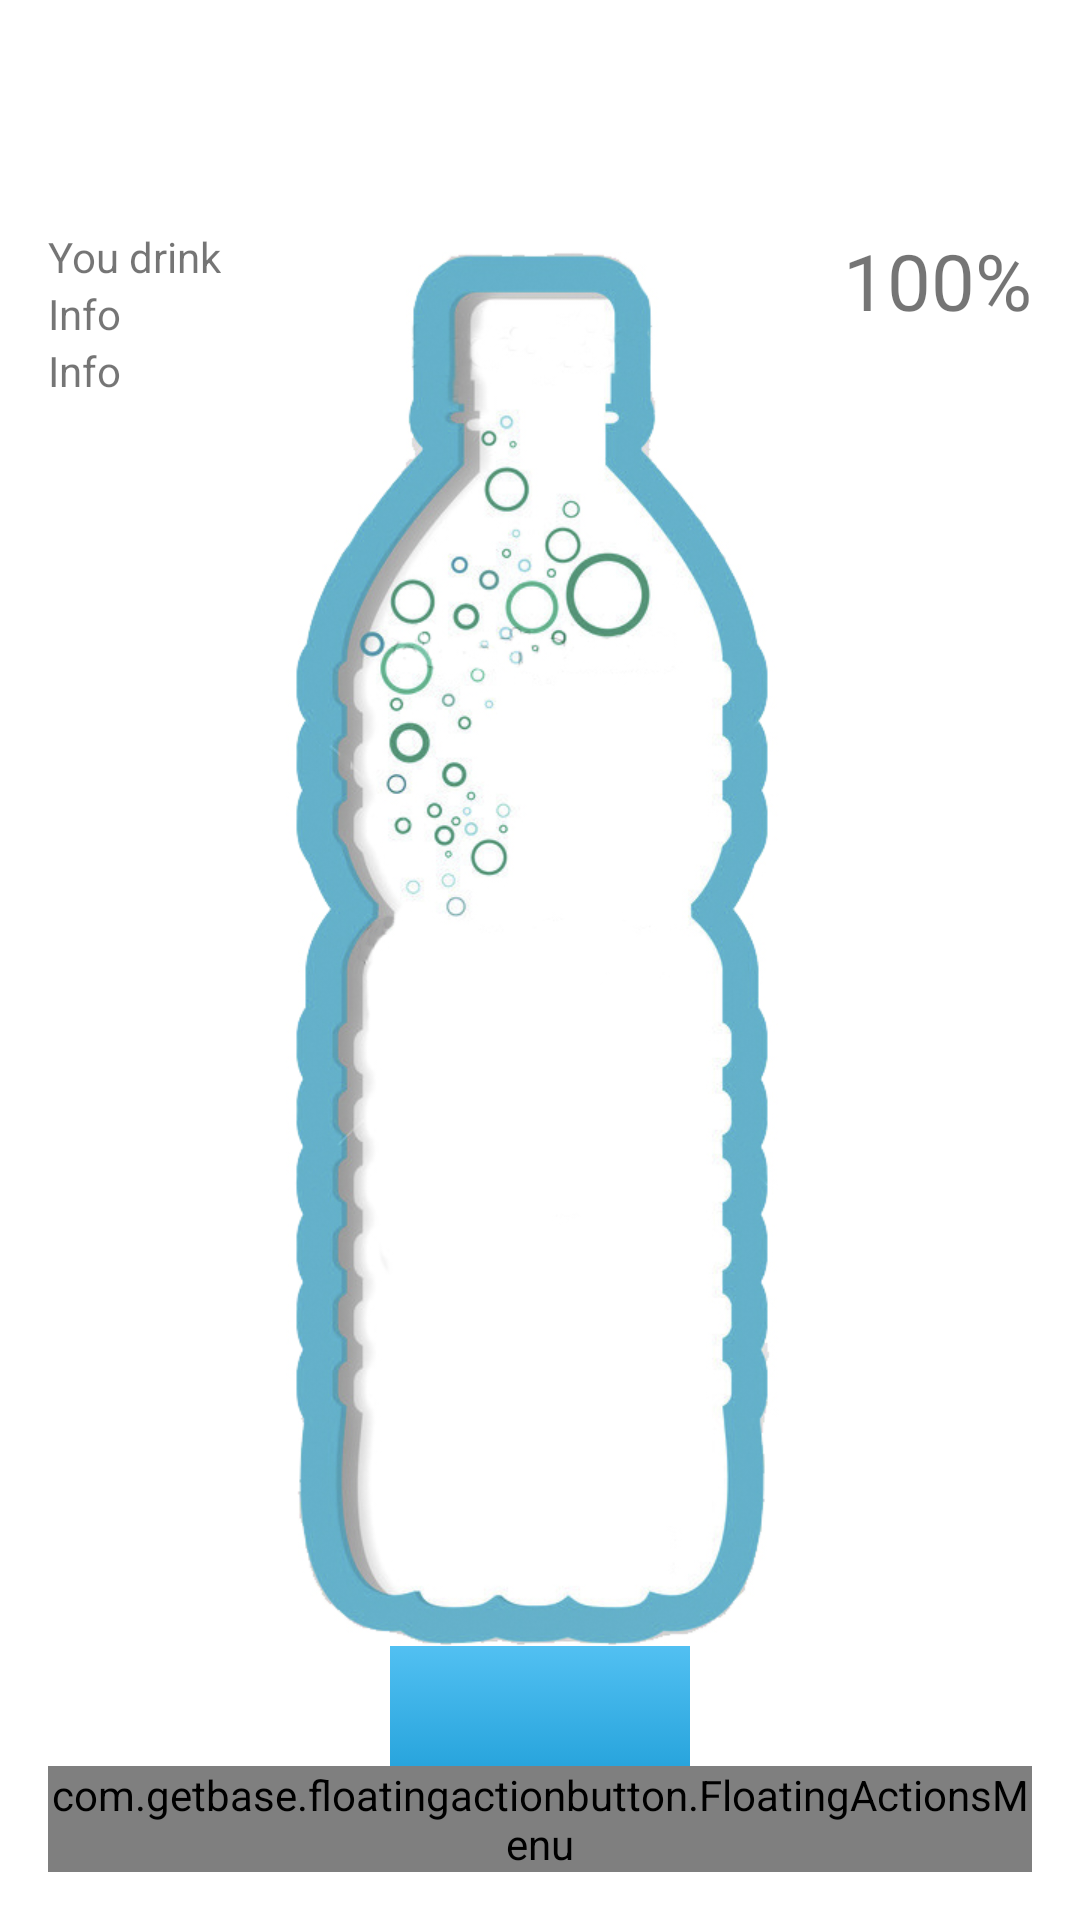

The Android layout XML behind this screen, and the referenced resources:
<!-- AndroidManifest.xml: application theme AppTheme -->
<!-- res/layout/content_main.xml -->
<?xml version="1.0" encoding="utf-8"?>
<RelativeLayout xmlns:android="http://schemas.android.com/apk/res/android"
    xmlns:app="http://schemas.android.com/apk/res-auto"
    xmlns:fab="http://schemas.android.com/apk/res-auto"
    xmlns:tools="http://schemas.android.com/tools"
    android:id="@+id/container"
    android:layout_width="match_parent"
    android:layout_height="match_parent"
    android:background="@color/white"
    android:paddingBottom="@dimen/activity_vertical_margin"
    android:paddingLeft="@dimen/activity_horizontal_margin"
    android:paddingRight="@dimen/activity_horizontal_margin"
    android:paddingTop="@dimen/activity_vertical_margin"
    app:layout_behavior="@string/appbar_scrolling_view_behavior"
    tools:context=".MainActivity"
    tools:showIn="@layout/activity_main">

    <ImageView
        android:id="@+id/imgWater"
        android:layout_width="100dp"
        android:layout_height="100dp"
        android:layout_alignParentBottom="true"
        android:layout_centerHorizontal="true"
        android:src="@drawable/water" />

    <ImageView
        android:id="@+id/imgBottle"
        android:layout_width="wrap_content"
        android:layout_height="wrap_content"
        android:scaleType="centerInside"
        android:src="@drawable/empty"
        android:layout_alignTop="@+id/tvDrink"
        android:layout_centerHorizontal="true" />

    <TextView
        android:id="@+id/tvDrink"
        android:layout_width="wrap_content"
        android:layout_height="wrap_content"
        android:layout_alignParentTop="true"
        android:layout_marginTop="60dp"
        android:text="@string/you_drink" />

    <TextView
        android:id="@+id/tvInfo"
        android:layout_width="wrap_content"
        android:layout_height="wrap_content"
        android:text="Info"
        android:layout_below="@+id/tvDailyRate"
        android:layout_alignParentLeft="true"
        android:layout_alignParentStart="true" />

    <TextView
        android:id="@+id/tvDailyRate"
        android:layout_width="wrap_content"
        android:layout_height="wrap_content"
        android:text="Info"
        android:layout_below="@+id/tvDrink"
        android:layout_alignParentLeft="true"
        android:layout_alignParentStart="true" />

    <ImageView
        android:id="@+id/imgFull"
        android:layout_width="wrap_content"
        android:layout_height="wrap_content"
        android:layout_alignEnd="@+id/tvInfo"
        android:layout_alignRight="@+id/tvInfo"
        android:layout_below="@+id/tvInfo" />

    <TextView
        android:id="@+id/percentDrink"
        android:layout_width="wrap_content"
        android:layout_height="wrap_content"
        android:text="100%"
        android:textSize="26sp"
        android:layout_alignTop="@+id/imgBottle"
        android:layout_alignParentRight="true"
        android:layout_alignParentEnd="true" />

    <com.getbase.floatingactionbutton.FloatingActionsMenu
        android:id="@+id/fab"
        android:layout_width="wrap_content"
        android:layout_height="wrap_content"
        app:fab_labelStyle="@style/menu_label_style"
        fab:fab_addButtonColorNormal="@color/colorAccent"
        fab:fab_addButtonPlusIconColor="@color/white"
        android:layout_alignParentBottom="true"
        android:layout_alignParentRight="true"
        android:layout_alignParentEnd="true">

        <com.getbase.floatingactionbutton.FloatingActionButton
            android:id="@+id/btnMax"
            android:layout_width="wrap_content"
            android:layout_height="wrap_content"
            android:onClick="onClick"
            android:src="@drawable/beer"
            fab:fabSize="normal"
            fab:fab_colorNormal="@color/colorPrimary"
            fab:fab_colorPressed="@color/colorPrimaryDark"
            fab:fab_title="@string/drink_400ml" />

        <com.getbase.floatingactionbutton.FloatingActionButton
            android:id="@+id/btnMin"
            android:layout_width="wrap_content"
            android:layout_height="wrap_content"
            android:onClick="onClick"
            android:src="@drawable/beer"
            fab:fabSize="normal"
            fab:fab_colorNormal="@color/colorPrimary"
            fab:fab_colorPressed="@color/colorPrimaryDark"
            fab:fab_title="@string/drink_200ml" />

        <com.getbase.floatingactionbutton.FloatingActionButton
            android:id="@+id/btnCancel"
            android:layout_width="wrap_content"
            android:layout_height="wrap_content"
            android:onClick="onClick"
            android:src="@drawable/ic_back"
            fab:fabSize="normal"
            fab:fab_colorNormal="@color/colorPrimary"
            fab:fab_colorPressed="@color/colorPrimaryDark"
            fab:fab_title="@string/cancel" />

        <com.getbase.floatingactionbutton.FloatingActionButton
            android:id="@+id/btnClear"
            android:layout_width="wrap_content"
            android:layout_height="wrap_content"
            android:onClick="onClick"
            android:src="@drawable/clear"
            fab:fabSize="normal"
            fab:fab_colorNormal="@color/colorPrimary"
            fab:fab_colorPressed="@color/colorPrimaryDark"
            fab:fab_title="@string/clear" />

    </com.getbase.floatingactionbutton.FloatingActionsMenu>


</RelativeLayout>
<!-- res/layout/activity_main.xml (included above) -->
<?xml version="1.0" encoding="utf-8"?>
<android.support.design.widget.CoordinatorLayout xmlns:android="http://schemas.android.com/apk/res/android"
    xmlns:app="http://schemas.android.com/apk/res-auto"
    xmlns:tools="http://schemas.android.com/tools"
    android:layout_width="match_parent"
    android:layout_height="match_parent"
    android:fitsSystemWindows="true"
    tools:context=".MainActivity">

    <include layout="@layout/app_bar_main" />

    <android.support.design.widget.AppBarLayout
        android:layout_width="match_parent"
        android:layout_height="wrap_content"
        android:theme="@style/AppTheme.AppBarOverlay">

        <android.support.v7.widget.Toolbar
            android:id="@+id/toolbar"
            android:layout_width="match_parent"
            android:layout_height="?attr/actionBarSize"
            android:background="?attr/colorPrimary"
            app:popupTheme="@style/AppTheme.PopupOverlay" />

    </android.support.design.widget.AppBarLayout>

</android.support.design.widget.CoordinatorLayout>
<!-- resources referenced by this layout -->
<resources>
  <color name="colorAccent">#d102af</color>
  <color name="colorPrimary">#03a9f4</color>
  <color name="colorPrimaryDark">#0288d1</color>
  <color name="white">#FFFFFF</color>
  <dimen name="activity_horizontal_margin">16dp</dimen>
  <dimen name="activity_vertical_margin">16dp</dimen>
  <!-- drawable beer: png bitmap (drawable-hdpi, 464 bytes) -->
  <!-- drawable empty: png bitmap (drawable, 148303 bytes) -->
  <!-- drawable water (drawable-hdpi) -->
  <?xml version="1.0" encoding="utf-8"?>
  <shape xmlns:android="http://schemas.android.com/apk/res/android"
      android:dither="true"
      android:shape="rectangle" >
  
      <gradient
          android:angle="90"
          android:startColor="#fe038cca"
          android:endColor="#6bd1ff"/>
  
  </shape>
  <string name="cancel">Cancel</string>
  <string name="clear">Clear</string>
  <string name="drink_200ml">Drink 200ml</string>
  <string name="drink_400ml">Drink 400ml</string>
  <string name="you_drink">You drink</string>
  <style name="AppTheme.AppBarOverlay" parent="ThemeOverlay.AppCompat.Dark.ActionBar" />
  <style name="AppTheme.PopupOverlay" parent="ThemeOverlay.AppCompat.Light" />
  <style name="menu_label_style">
          <item name="android:background">@drawable/fab_label_background</item>
          <item name="android:textColor">#fafafa</item>
      </style>
  <style name="AppTheme" parent="Theme.AppCompat.Light.DarkActionBar">
          
          <item name="colorPrimary">@color/colorPrimary</item>
          <item name="colorPrimaryDark">@color/colorPrimaryDark</item>
          <item name="colorAccent">@color/colorAccent</item>
      </style>
  <!-- drawable fab_label_background (drawable) -->
  <?xml version="1.0" encoding="utf-8"?>
  <shape xmlns:android="http://schemas.android.com/apk/res/android">
      <solid android:color="#B2000000" />
      <padding
          android:left="16dp"
          android:right="16dp"
          android:top="4dp"
          android:bottom="4dp"/>
      <corners
          android:radius="50dp"/>
  </shape>
</resources>
